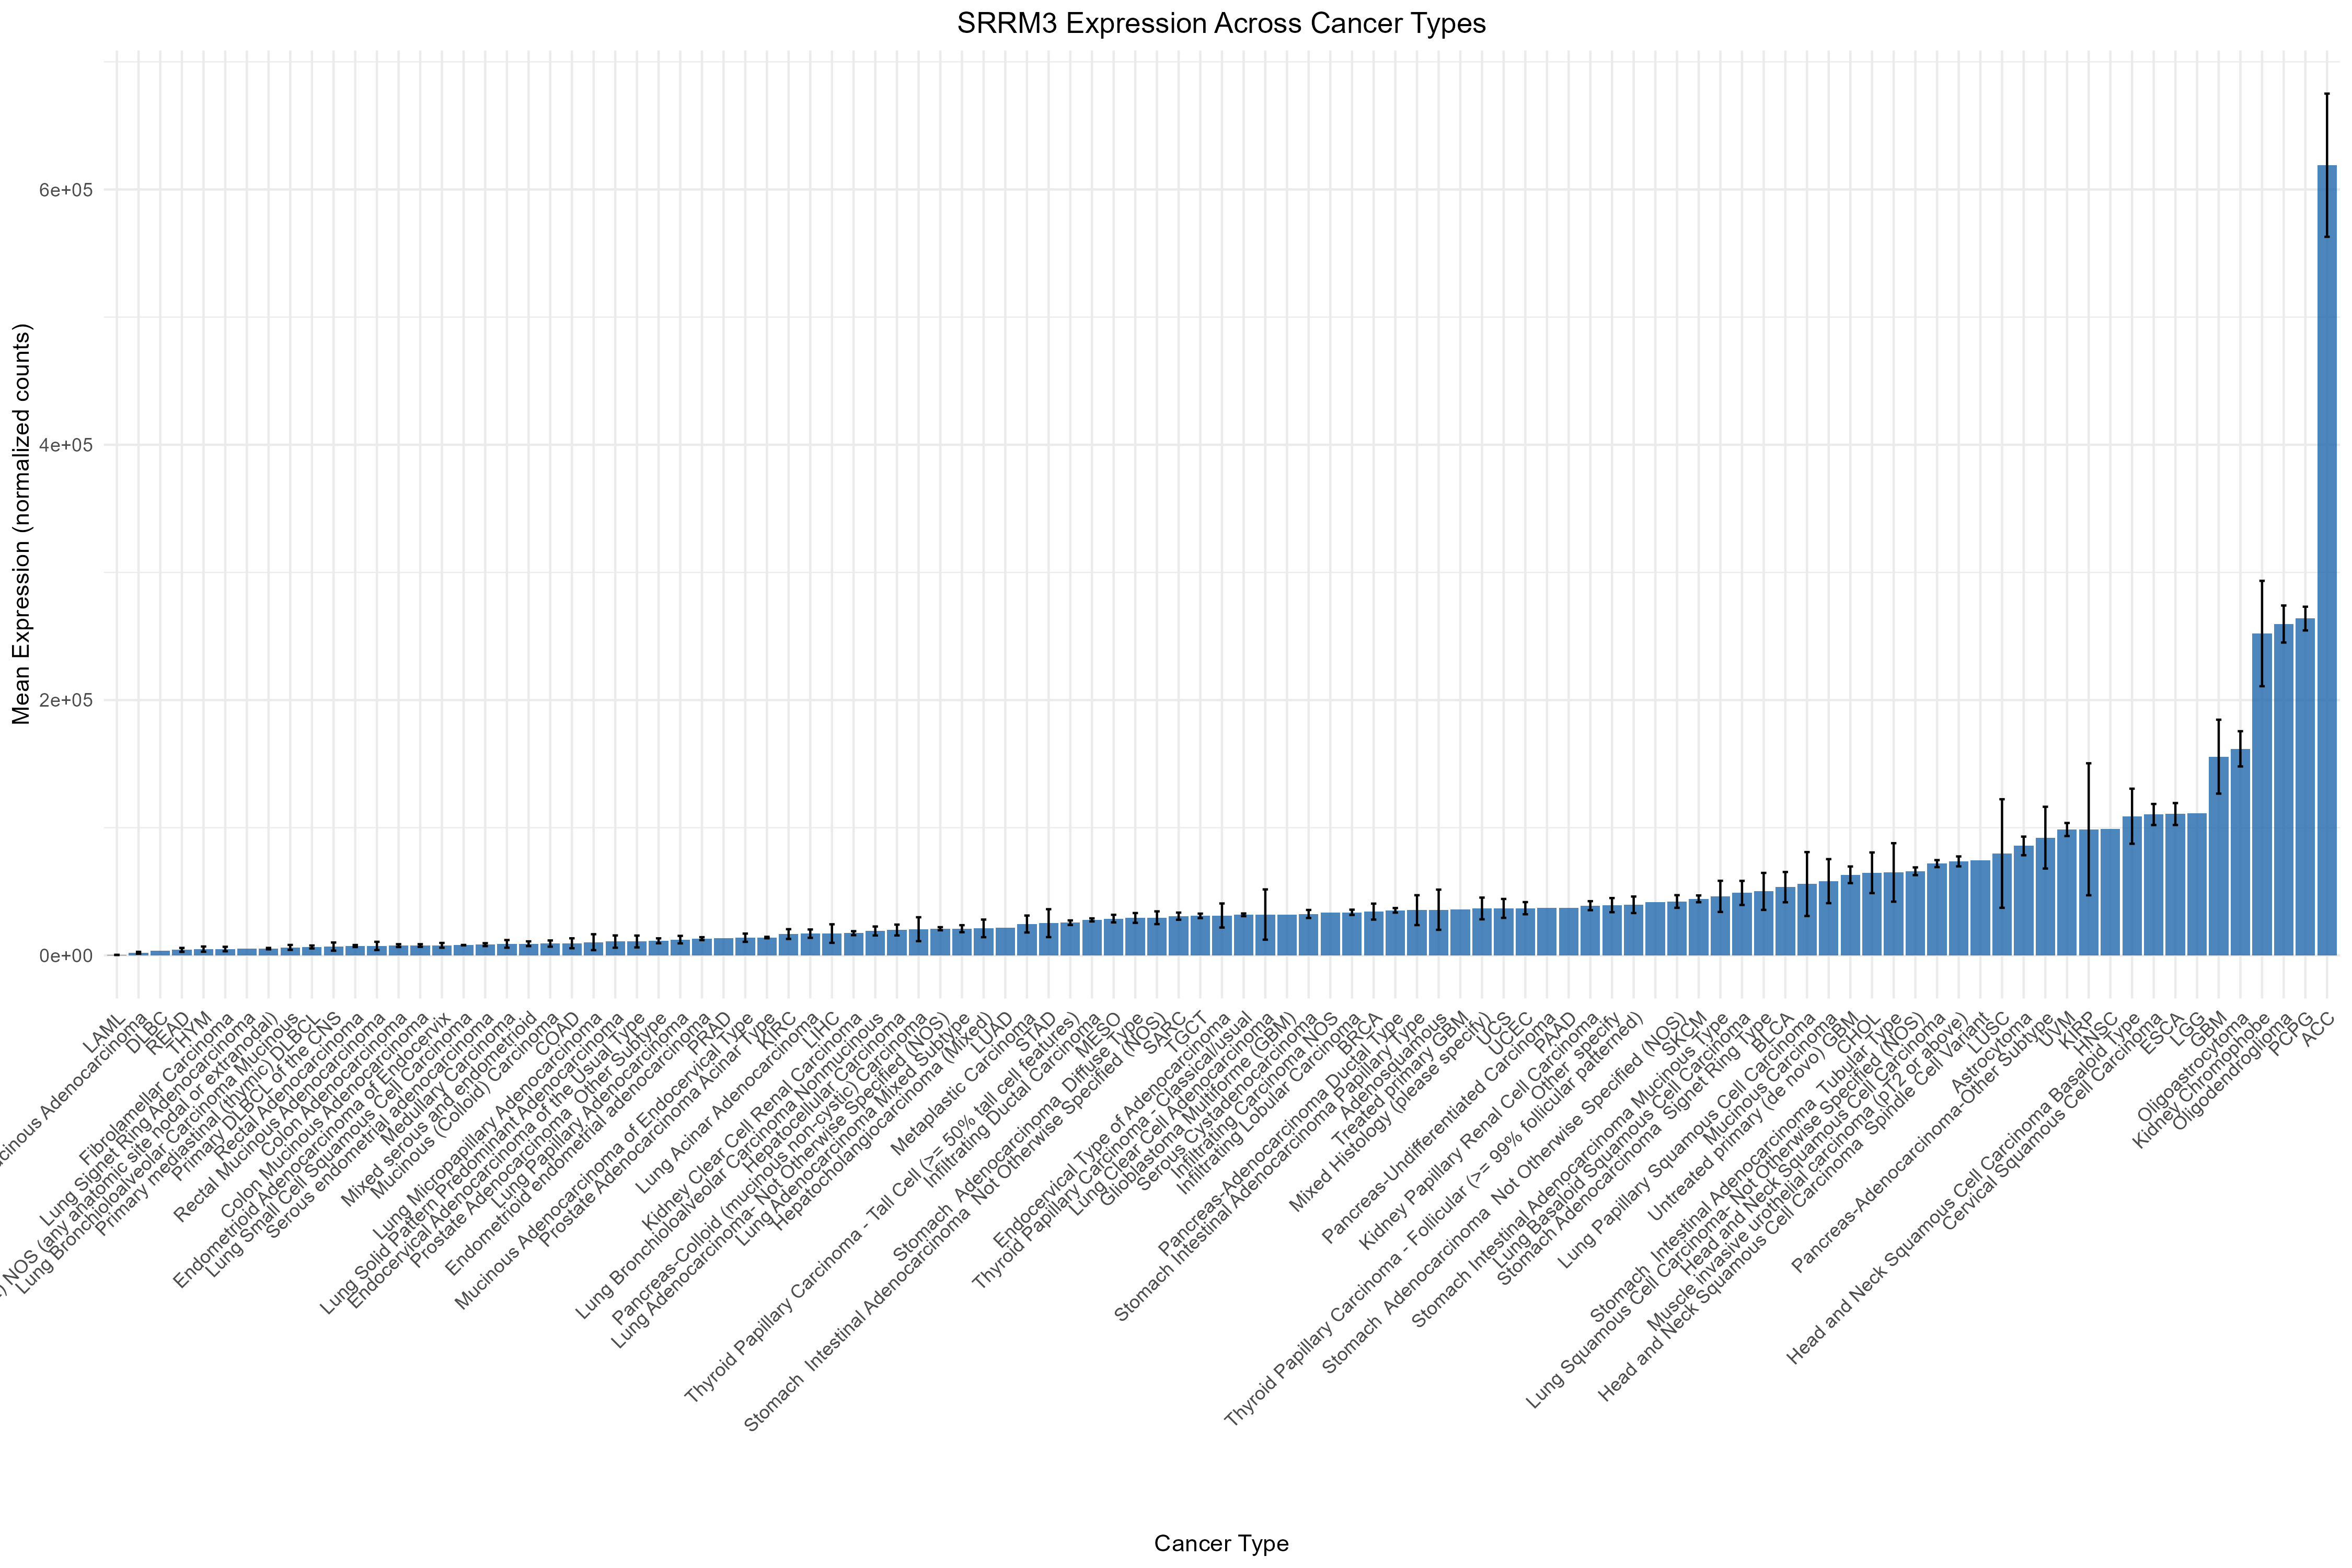

Source data for this figure (header and first rows):
cancer_type, mean_expr, sd_expr, sample_size
, 41892, NA, 1
ACC, 619006, 498529, 79
Adenosquamous, 35754, 38583, 6
Astrocytoma, 85726, 102317, 196
BLCA, 53441, 26516, 5
BRCA, 34281, 28612, 21
CHOL, 64698, 106807, 45
COAD, 9469, 11007, 8
Cervical Squamous Cell Carcinoma, 110352, 131855, 255
Colon Adenocarcinoma, 7637, 24099, 466
Colon Mucinous Adenocarcinoma, 7712, 8798, 72
DLBC, 3619, NA, 1
Diffuse large B-cell lymphoma (DLBCL) NO…, 5276, 3553, 40
ESCA, 110718, 120973, 198
Endocervical Adenocarcinoma of the Usual…, 10857, 11359, 6
Endocervical Type of Adenocarcinoma, 31221, 44245, 22
Endometrioid Adenocarcinoma of Endocervi…, 7862, 3236, 3
Endometrioid endometrial adenocarcinoma, 13096, 23725, 427
Fibrolamellar Carcinoma, 4942, 2493, 2
GBM, 155660, 70909, 6
Glioblastoma Multiforme (GBM), 32070, NA, 1
HNSC, 98862, NA, 1
Head and Neck Squamous Cell Carcinoma, 71871, 63505, 536
Head and Neck Squamous Cell Carcinoma  S…, 74630, NA, 1
Head and Neck Squamous Cell Carcinoma Ba…, 108999, 68211, 10
Hepatocellular Carcinoma, 19838, 85762, 405
Hepatocholangiocarcinoma (Mixed), 21138, 19525, 8
Infiltrating Carcinoma NOS, 33376, NA, 1
Infiltrating Ductal Carcinoma, 27781, 35618, 896
Infiltrating Lobular Carcinoma, 33715, 29813, 209
KIRC, 16681, 6625, 3
KIRP, 98766, 73124, 2
Kidney Chromophobe, 252120, 393752, 91
Kidney Clear Cell Renal Carcinoma, 17386, 38695, 615
Kidney Papillary Renal Cell Carcinoma, 38923, 63272, 321
LAML, 346.4, 1249, 178
LGG, 111312, NA, 1
LIHC, 17066, 21797, 9
LUAD, 21743, NA, 1
LUSC, 79776, 112541, 7
Lung Acinar Adenocarcinoma, 16988, 14320, 19
Lung Adenocarcinoma Mixed Subtype, 20893, 29016, 112
Lung Adenocarcinoma- Not Otherwise Speci…, 20865, 23905, 386
Lung Basaloid Squamous Cell Carcinoma, 48914, 38894, 17
Lung Bronchioloalveolar Carcinoma Mucino…, 6242, 4310, 5
Lung Bronchioloalveolar Carcinoma Nonmuc…, 19081, 16486, 22
Lung Clear Cell Adenocarcinoma, 31974, 34103, 3
Lung Micropapillary Adenocarcinoma, 10313, 10805, 3
Lung Mucinous Adenocarcinoma, 2054, 1737, 6
Lung Papillary Adenocarcinoma, 12334, 14713, 25
Lung Papillary Squamous Cell Carcinoma, 55865, 61340, 6
Lung Signet Ring Adenocarcinoma, 5276, NA, 1
Lung Small Cell Squamous Cell Carcinoma, 8022, 180.3, 2
Lung Solid Pattern Predominant Adenocarc…, 10792, 10744, 5
Lung Squamous Cell Carcinoma- Not Otherw…, 65876, 69366, 523
MESO, 28797, 27677, 87
Medullary Carcinoma, 8995, 8468, 8
Metaplastic Carcinoma, 24560, 22990, 12
Mixed Histology (please specify), 36751, 51736, 37
Mixed serous and endometrioid, 9106, 9144, 24
... 43 more rows
